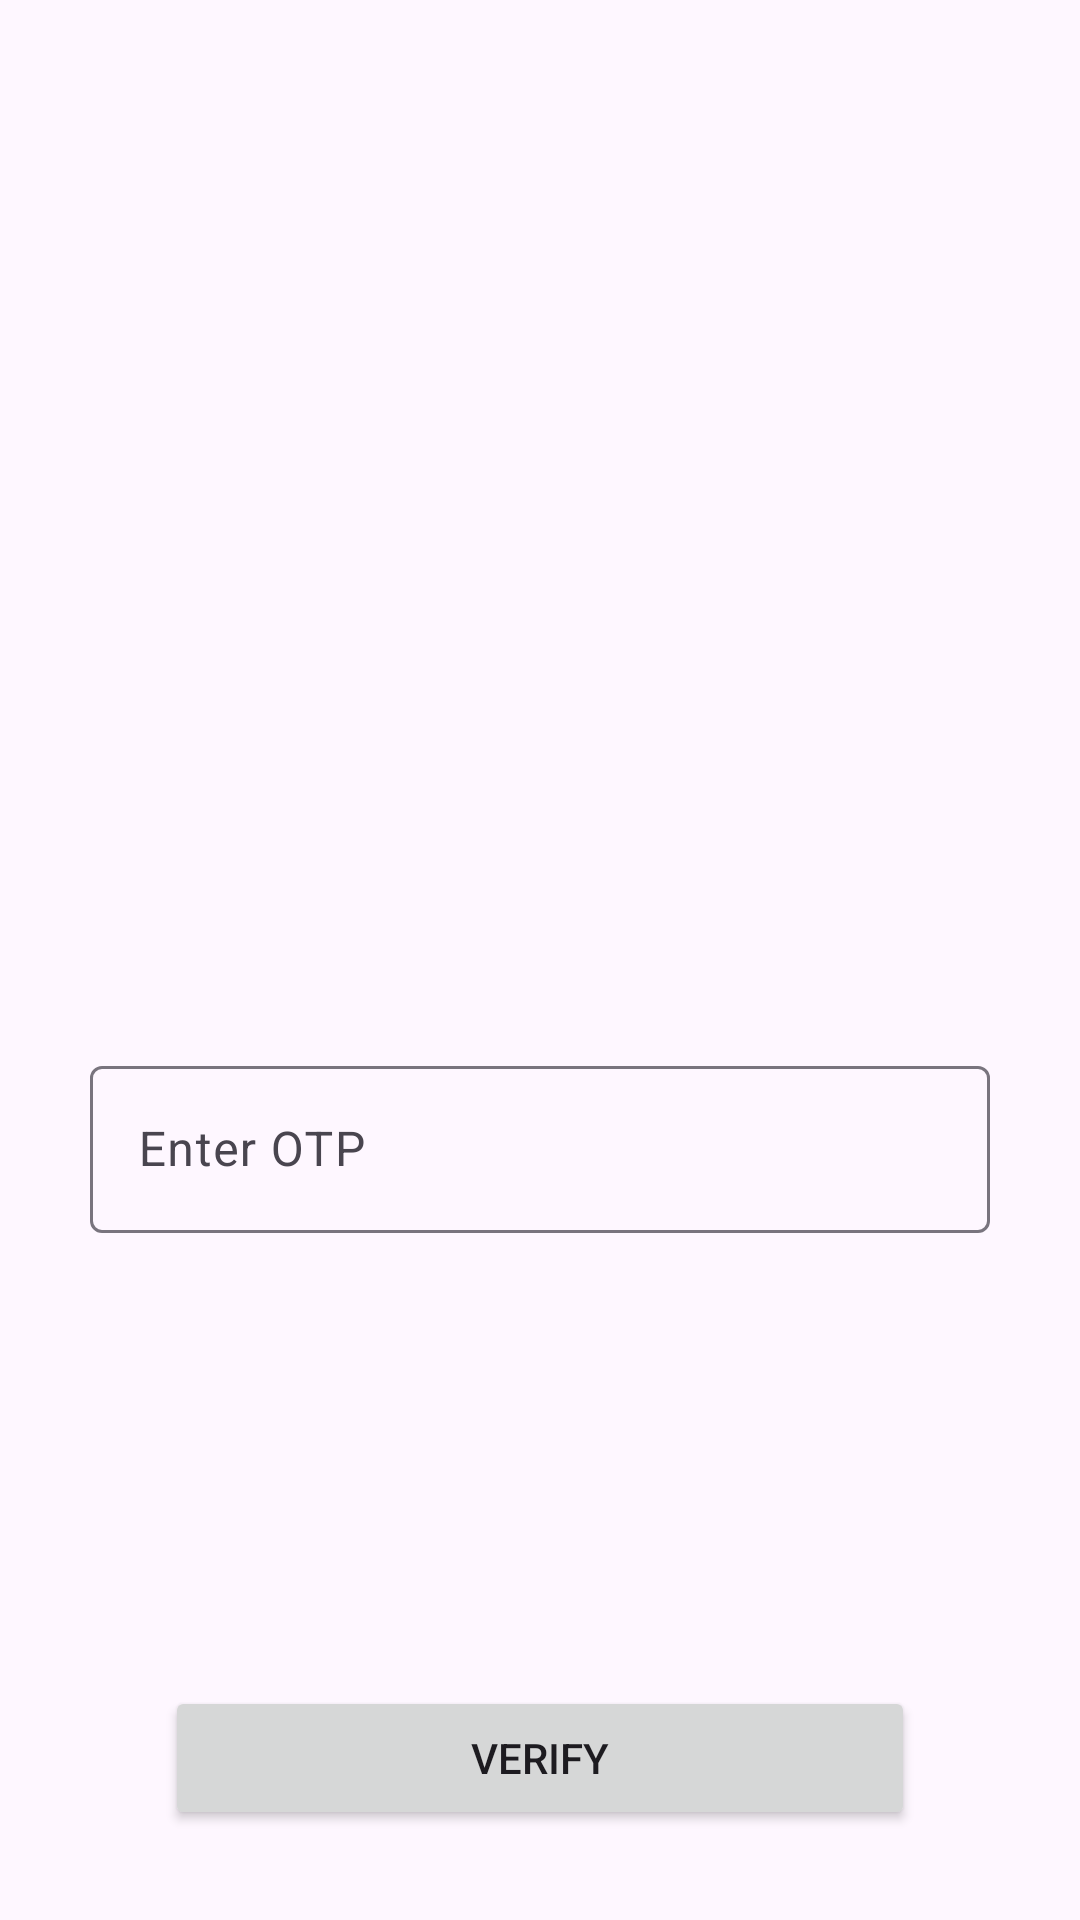

Here is an Android app screen rendered from its layout file. Give the layout XML and the strings, colors and styles it references.
<!-- AndroidManifest.xml: application theme Theme.TechBazaar -->
<!-- res/layout/activity_otpactivity.xml -->
<?xml version="1.0" encoding="utf-8"?>
<androidx.constraintlayout.widget.ConstraintLayout xmlns:android="http://schemas.android.com/apk/res/android"
    xmlns:app="http://schemas.android.com/apk/res-auto"
    xmlns:tools="http://schemas.android.com/tools"
    android:layout_width="match_parent"
    android:layout_height="match_parent"
    tools:context=".ui.activity.OTPActivity">

    <ImageView
        android:id="@+id/imageView2"
        android:layout_width="300dp"
        android:layout_height="300dp"
        android:layout_marginTop="30dp"
        app:layout_constraintEnd_toEndOf="parent"
        app:layout_constraintStart_toStartOf="parent"
        app:layout_constraintTop_toTopOf="parent"
        app:srcCompat="@drawable/ic_undraw_authentication" />

    <com.google.android.material.textfield.TextInputLayout
        android:id="@+id/editTextOTPlayout"
        android:layout_width="0dp"
        android:layout_height="wrap_content"
        android:layout_marginStart="30dp"
        android:layout_marginEnd="30dp"
        android:layout_marginTop="20dp"
        app:layout_constraintEnd_toEndOf="parent"
        app:layout_constraintStart_toStartOf="parent"
        app:layout_constraintTop_toBottomOf="@+id/imageView2">

        <com.google.android.material.textfield.TextInputEditText
            android:id="@+id/editTextUserOTP"
            android:layout_width="match_parent"
            android:layout_height="wrap_content"
            android:hint="Enter OTP" />
    </com.google.android.material.textfield.TextInputLayout>

    <Button
        android:id="@+id/buttonVerify"
        android:layout_width="250dp"
        android:layout_height="wrap_content"
        android:layout_margin="30dp"
        android:text="Verify"
        android:paddingStart="40dp"
        android:paddingEnd="40dp"
        app:layout_constraintBottom_toBottomOf="parent"
        app:layout_constraintEnd_toEndOf="parent"
        app:layout_constraintStart_toStartOf="parent" />



</androidx.constraintlayout.widget.ConstraintLayout>
<!-- resources referenced by this layout -->
<resources>
  <style name="Theme.TechBazaar" parent="Base.Theme.TechBazaar">
          <item name="colorPrimary">@color/colorPrimary</item>
          <item name="colorSecondary">@color/colorSecondary</item>
  
      </style>
  <style name="Base.Theme.TechBazaar" parent="Theme.Material3.DayNight.NoActionBar">
          
          
  
      </style>
  <color name="colorPrimary">#FFBB86FC</color>
  <color name="colorSecondary">#FF6200EE</color>
</resources>
